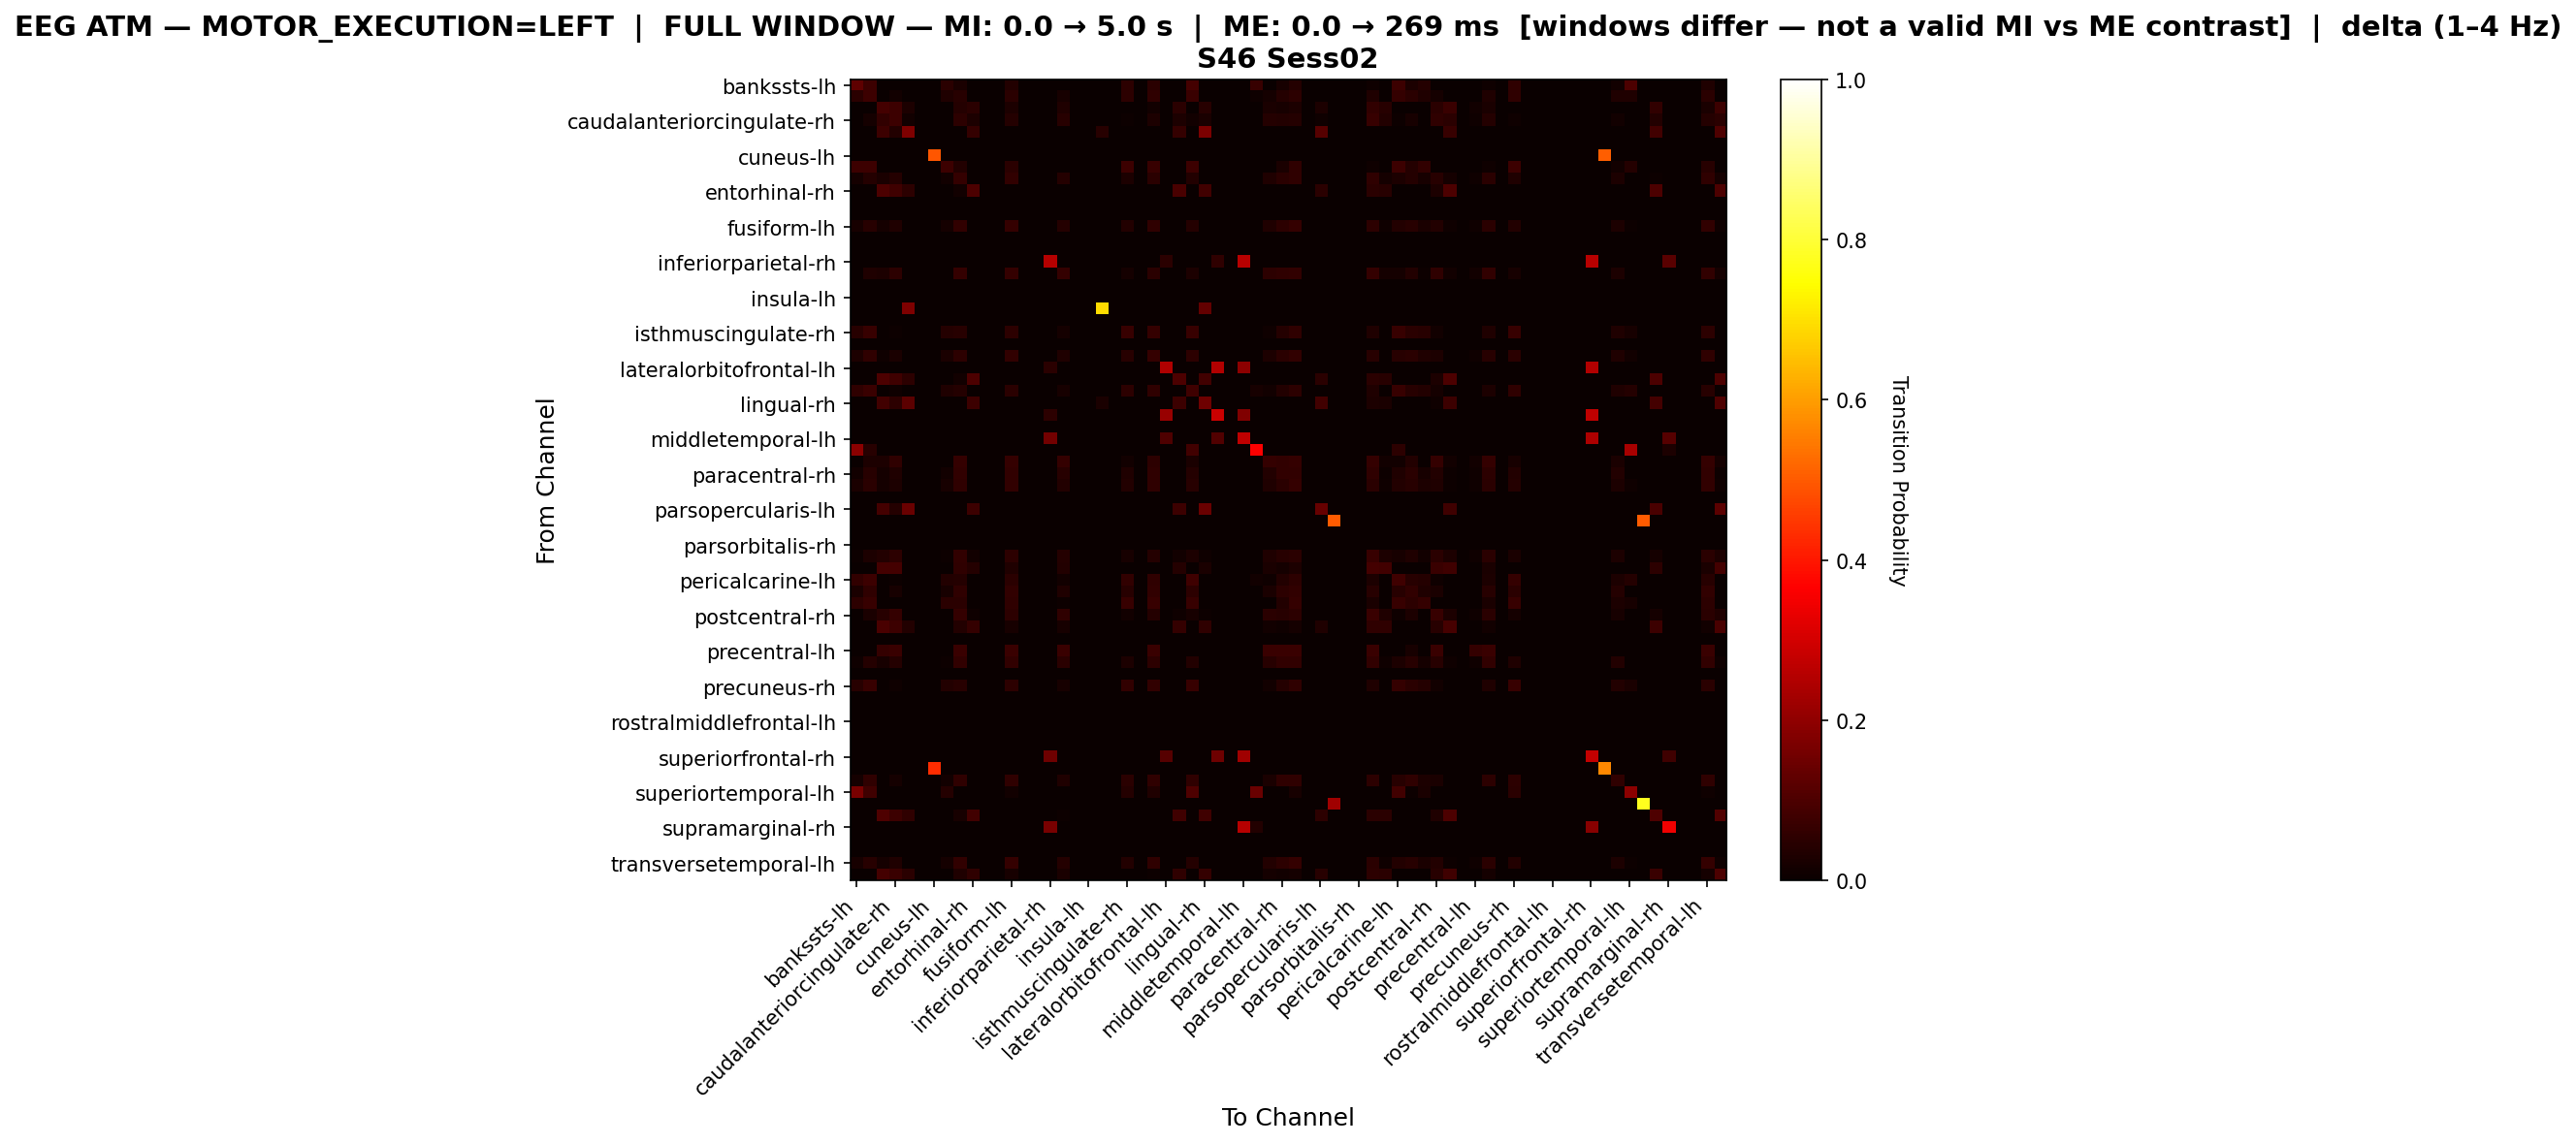

The file beside this chart, header and first rows:
, bankssts-lh, bankssts-rh, caudalanteriorcingulate-lh, caudalanteriorcingulate-rh, caudalmiddlefrontal-lh, caudalmiddlefrontal-rh, cuneus-lh, cuneus-rh, entorhinal-lh, entorhinal-rh, frontalpole-lh, frontalpole-rh, fusiform-lh, fusiform-rh, inferiorparietal-lh, inferiorparietal-rh, inferiortemporal-lh, inferiortemporal-rh, insula-lh, insula-rh, isthmuscingulate-lh, isthmuscingulate-rh, lateraloccipital-lh
bankssts-lh, 0.1254, 0.07503, 0.0, 0.0, 0.0, 0.0, 0.0, 0.05041, 0.02696, 0.0, 0.0, 0.0, 0.03517, 0.0, 0.0, 0.0, 0.0, 0.0, 0.0, 0.0, 0.0, 0.05158, 0.0
bankssts-rh, 0.04922, 0.07532, 0.0, 0.01417, 0.0, 0.0, 0.0, 0.03207, 0.04474, 0.0, 0.0, 0.0, 0.04996, 0.0, 0.0, 0.0, 0.02312, 0.0, 0.0, 0.0, 0.0, 0.05145, 0.0
caudalanteriorcingulate-lh, 0.0, 0.0, 0.08934, 0.07493, 0.03074, 0.0, 0.0, 0.0, 0.04227, 0.04995, 0.0, 0.0, 0.03074, 0.0, 0.0, 0.0, 0.03266, 0.0, 0.0, 0.0, 0.0, 0.0, 0.0
caudalanteriorcingulate-rh, 0.0, 0.01661, 0.06013, 0.07753, 0.01187, 0.0, 0.0, 0.0, 0.05222, 0.03085, 0.0, 0.0, 0.04272, 0.0, 0.0, 0.0, 0.0443, 0.0, 0.0, 0.0, 0.0, 0.006329, 0.0
caudalmiddlefrontal-lh, 0.0, 0.0, 0.07556, 0.03778, 0.1756, 0.0, 0.0, 0.0, 0.0, 0.06444, 0.0, 0.0, 0.0, 0.0, 0.0, 0.0, 0.0, 0.0, 0.0, 0.04444, 0.0, 0.0, 0.0
caudalmiddlefrontal-rh, 0.0, 0.0, 0.0, 0.0, 0.0, 0.0, 0.0, 0.0, 0.0, 0.0, 0.0, 0.0, 0.0, 0.0, 0.0, 0.0, 0.0, 0.0, 0.0, 0.0, 0.0, 0.0, 0.0
cuneus-lh, 0.0, 0.0, 0.0, 0.0, 0.0, 0.0, 0.4959, 0.0, 0.0, 0.0, 0.0, 0.0, 0.0, 0.0, 0.0, 0.0, 0.0, 0.0, 0.0, 0.0, 0.0, 0.0, 0.0
cuneus-rh, 0.07804, 0.07804, 0.0, 0.0, 0.0, 0.0, 0.0, 0.07623, 0.0363, 0.0, 0.0, 0.0, 0.049, 0.0, 0.0, 0.0, 0.0, 0.0, 0.0, 0.0, 0.0, 0.07441, 0.0
entorhinal-lh, 0.01576, 0.03909, 0.02648, 0.04035, 0.0, 0.0, 0.0, 0.01387, 0.0662, 0.003153, 0.0, 0.0, 0.0599, 0.0, 0.0, 0.0, 0.04224, 0.0, 0.0, 0.0, 0.0, 0.0309, 0.0
entorhinal-rh, 0.0, 0.0, 0.1008, 0.07946, 0.05233, 0.0, 0.0, 0.0, 0.01357, 0.09884, 0.0, 0.0, 0.0, 0.0, 0.0, 0.0, 0.0, 0.0, 0.0, 0.0, 0.0, 0.0, 0.0
frontalpole-lh, 0.0, 0.0, 0.0, 0.0, 0.0, 0.0, 0.0, 0.0, 0.0, 0.0, 0.0, 0.0, 0.0, 0.0, 0.0, 0.0, 0.0, 0.0, 0.0, 0.0, 0.0, 0.0, 0.0
frontalpole-rh, 0.0, 0.0, 0.0, 0.0, 0.0, 0.0, 0.0, 0.0, 0.0, 0.0, 0.0, 0.0, 0.0, 0.0, 0.0, 0.0, 0.0, 0.0, 0.0, 0.0, 0.0, 0.0, 0.0
fusiform-lh, 0.02058, 0.04437, 0.01929, 0.03344, 0.0, 0.0, 0.0, 0.01865, 0.05981, 0.0, 0.0, 0.0, 0.06431, 0.0, 0.0, 0.0, 0.04116, 0.0, 0.0, 0.0, 0.0, 0.03601, 0.0
fusiform-rh, 0.0, 0.0, 0.0, 0.0, 0.0, 0.0, 0.0, 0.0, 0.0, 0.0, 0.0, 0.0, 0.0, 0.0, 0.0, 0.0, 0.0, 0.0, 0.0, 0.0, 0.0, 0.0, 0.0
inferiorparietal-lh, 0.0, 0.0, 0.0, 0.0, 0.0, 0.0, 0.0, 0.0, 0.0, 0.0, 0.0, 0.0, 0.0, 0.0, 0.0, 0.0, 0.0, 0.0, 0.0, 0.0, 0.0, 0.0, 0.0
inferiorparietal-rh, 0.0, 0.0, 0.0, 0.0, 0.0, 0.0, 0.0, 0.0, 0.0, 0.0, 0.0, 0.0, 0.0, 0.0, 0.0, 0.2548, 0.0, 0.0, 0.0, 0.0, 0.0, 0.0, 0.0
inferiortemporal-lh, 0.0, 0.03216, 0.03119, 0.05263, 0.0, 0.0, 0.0, 0.0, 0.0653, 0.0, 0.0, 0.0, 0.06433, 0.0, 0.0, 0.0, 0.06433, 0.0, 0.0, 0.0, 0.0, 0.01949, 0.0
inferiortemporal-rh, 0.0, 0.0, 0.0, 0.0, 0.0, 0.0, 0.0, 0.0, 0.0, 0.0, 0.0, 0.0, 0.0, 0.0, 0.0, 0.0, 0.0, 0.0, 0.0, 0.0, 0.0, 0.0, 0.0
insula-lh, 0.0, 0.0, 0.0, 0.0, 0.0, 0.0, 0.0, 0.0, 0.0, 0.0, 0.0, 0.0, 0.0, 0.0, 0.0, 0.0, 0.0, 0.0, 0.0, 0.0, 0.0, 0.0, 0.0
insula-rh, 0.0, 0.0, 0.0, 0.0, 0.1732, 0.0, 0.0, 0.0, 0.0, 0.0, 0.0, 0.0, 0.0, 0.0, 0.0, 0.0, 0.0, 0.0, 0.0, 0.6929, 0.0, 0.0, 0.0
isthmuscingulate-lh, 0.0, 0.0, 0.0, 0.0, 0.0, 0.0, 0.0, 0.0, 0.0, 0.0, 0.0, 0.0, 0.0, 0.0, 0.0, 0.0, 0.0, 0.0, 0.0, 0.0, 0.0, 0.0, 0.0
isthmuscingulate-rh, 0.04528, 0.06791, 0.0, 0.005906, 0.0, 0.0, 0.0, 0.04232, 0.04626, 0.0, 0.0, 0.0, 0.05315, 0.0, 0.0, 0.0, 0.01772, 0.0, 0.0, 0.0, 0.0, 0.06693, 0.0
lateraloccipital-lh, 0.0, 0.0, 0.0, 0.0, 0.0, 0.0, 0.0, 0.0, 0.0, 0.0, 0.0, 0.0, 0.0, 0.0, 0.0, 0.0, 0.0, 0.0, 0.0, 0.0, 0.0, 0.0, 0.0
lateraloccipital-rh, 0.02931, 0.05513, 0.00977, 0.02512, 0.0, 0.0, 0.0, 0.02722, 0.05373, 0.0, 0.0, 0.0, 0.05862, 0.0, 0.0, 0.0, 0.0335, 0.0, 0.0, 0.0, 0.0, 0.04606, 0.0
lateralorbitofrontal-lh, 0.0, 0.0, 0.0, 0.0, 0.0, 0.0, 0.0, 0.0, 0.0, 0.0, 0.0, 0.0, 0.0, 0.0, 0.0, 0.04819, 0.0, 0.0, 0.0, 0.0, 0.0, 0.0, 0.0
lateralorbitofrontal-rh, 0.0, 0.0, 0.1006, 0.0789, 0.05325, 0.0, 0.0, 0.0, 0.01183, 0.1006, 0.0, 0.0, 0.0, 0.0, 0.0, 0.0, 0.0, 0.0, 0.0, 0.0, 0.0, 0.0, 0.0
lingual-lh, 0.05803, 0.0731, 0.0, 0.0113, 0.0, 0.0, 0.0, 0.0324, 0.0422, 0.0, 0.0, 0.0, 0.04748, 0.0, 0.0, 0.0, 0.02035, 0.0, 0.0, 0.0, 0.0, 0.052, 0.0
lingual-rh, 0.0, 0.0, 0.08264, 0.05455, 0.1223, 0.0, 0.0, 0.0, 0.0, 0.07438, 0.0, 0.0, 0.0, 0.0, 0.0, 0.0, 0.0, 0.0, 0.0, 0.02479, 0.0, 0.0, 0.0
medialorbitofrontal-lh, 0.0, 0.0, 0.0, 0.0, 0.0, 0.0, 0.0, 0.0, 0.0, 0.0, 0.0, 0.0, 0.0, 0.0, 0.0, 0.05102, 0.0, 0.0, 0.0, 0.0, 0.0, 0.0, 0.0
medialorbitofrontal-rh, 0.0, 0.0, 0.0, 0.0, 0.0, 0.0, 0.0, 0.0, 0.0, 0.0, 0.0, 0.0, 0.0, 0.0, 0.0, 0.0, 0.0, 0.0, 0.0, 0.0, 0.0, 0.0, 0.0
middletemporal-lh, 0.0, 0.0, 0.0, 0.0, 0.0, 0.0, 0.0, 0.0, 0.0, 0.0, 0.0, 0.0, 0.0, 0.0, 0.0, 0.1574, 0.0, 0.0, 0.0, 0.0, 0.0, 0.0, 0.0
middletemporal-rh, 0.1931, 0.04483, 0.0, 0.0, 0.0, 0.0, 0.0, 0.0, 0.0, 0.0, 0.0, 0.0, 0.0, 0.0, 0.0, 0.0, 0.0, 0.0, 0.0, 0.0, 0.0, 0.0, 0.0
paracentral-lh, 0.0, 0.03081, 0.03081, 0.05687, 0.0, 0.0, 0.0, 0.0, 0.06398, 0.0, 0.0, 0.0, 0.06398, 0.0, 0.0, 0.0, 0.06398, 0.0, 0.0, 0.0, 0.0, 0.0154, 0.0
paracentral-rh, 0.01501, 0.04423, 0.01659, 0.03397, 0.0, 0.0, 0.0, 0.01264, 0.0624, 0.0, 0.0, 0.0, 0.0624, 0.0, 0.0, 0.0, 0.04344, 0.0, 0.0, 0.0, 0.0, 0.03397, 0.0
parahippocampal-lh, 0.02345, 0.04689, 0.01711, 0.03105, 0.0, 0.0, 0.0, 0.02155, 0.05703, 0.0, 0.0, 0.0, 0.06147, 0.0, 0.0, 0.0, 0.03866, 0.0, 0.0, 0.0, 0.0, 0.03866, 0.0
parahippocampal-rh, 0.0, 0.0, 0.0, 0.0, 0.0, 0.0, 0.0, 0.0, 0.0, 0.0, 0.0, 0.0, 0.0, 0.0, 0.0, 0.0, 0.0, 0.0, 0.0, 0.0, 0.0, 0.0, 0.0
parsopercularis-lh, 0.0, 0.0, 0.08864, 0.04155, 0.1413, 0.0, 0.0, 0.0, 0.0, 0.07479, 0.0, 0.0, 0.0, 0.0, 0.0, 0.0, 0.0, 0.0, 0.0, 0.0, 0.0, 0.0, 0.0
parsopercularis-rh, 0.0, 0.0, 0.0, 0.0, 0.0, 0.0, 0.0, 0.0, 0.0, 0.0, 0.0, 0.0, 0.0, 0.0, 0.0, 0.0, 0.0, 0.0, 0.0, 0.0, 0.0, 0.0, 0.0
parsorbitalis-lh, 0.0, 0.0, 0.0, 0.0, 0.0, 0.0, 0.0, 0.0, 0.0, 0.0, 0.0, 0.0, 0.0, 0.0, 0.0, 0.0, 0.0, 0.0, 0.0, 0.0, 0.0, 0.0, 0.0
parsorbitalis-rh, 0.0, 0.0, 0.0, 0.0, 0.0, 0.0, 0.0, 0.0, 0.0, 0.0, 0.0, 0.0, 0.0, 0.0, 0.0, 0.0, 0.0, 0.0, 0.0, 0.0, 0.0, 0.0, 0.0
parstriangularis-lh, 0.007011, 0.03059, 0.03824, 0.05226, 0.0, 0.0, 0.0, 0.005099, 0.05927, 0.01466, 0.0, 0.0, 0.05163, 0.0, 0.0, 0.0, 0.0427, 0.0, 0.0, 0.0, 0.0, 0.02231, 0.0
parstriangularis-rh, 0.0, 0.0, 0.08663, 0.08663, 0.0, 0.0, 0.0, 0.0, 0.0565, 0.04143, 0.0, 0.0, 0.0339, 0.0, 0.0, 0.0, 0.03766, 0.0, 0.0, 0.0, 0.0, 0.0, 0.0
pericalcarine-lh, 0.06055, 0.07747, 0.0, 0.004452, 0.0, 0.0, 0.0, 0.03829, 0.04096, 0.0, 0.0, 0.0, 0.0472, 0.0, 0.0, 0.0, 0.01514, 0.0, 0.0, 0.0, 0.0, 0.05966, 0.0
pericalcarine-rh, 0.02507, 0.05819, 0.001791, 0.02149, 0.0, 0.0, 0.0, 0.02238, 0.05819, 0.0, 0.0, 0.0, 0.06177, 0.0, 0.0, 0.0, 0.03223, 0.0, 0.0, 0.0, 0.0, 0.04655, 0.0
postcentral-lh, 0.0546, 0.06753, 0.0, 0.0, 0.0, 0.0, 0.0, 0.05029, 0.04741, 0.0, 0.0, 0.0, 0.05747, 0.0, 0.0, 0.0, 0.005747, 0.0, 0.0, 0.0, 0.0, 0.06753, 0.0
postcentral-rh, 0.0, 0.0243, 0.045, 0.06481, 0.0, 0.0, 0.0, 0.0, 0.06481, 0.0117, 0.0, 0.0, 0.05401, 0.0, 0.0, 0.0, 0.05581, 0.0, 0.0, 0.0, 0.0, 0.0126, 0.0
posteriorcingulate-lh, 0.0, 0.0, 0.09446, 0.07809, 0.03652, 0.0, 0.0, 0.0, 0.03526, 0.06549, 0.0, 0.0, 0.02015, 0.0, 0.0, 0.0, 0.02267, 0.0, 0.0, 0.0, 0.0, 0.0, 0.0
posteriorcingulate-rh, 0.0, 0.0, 0.0, 0.0, 0.0, 0.0, 0.0, 0.0, 0.0, 0.0, 0.0, 0.0, 0.0, 0.0, 0.0, 0.0, 0.0, 0.0, 0.0, 0.0, 0.0, 0.0, 0.0
precentral-lh, 0.0, 0.0, 0.06522, 0.07065, 0.0, 0.0, 0.0, 0.0, 0.07065, 0.0, 0.0, 0.0, 0.07065, 0.0, 0.0, 0.0, 0.07065, 0.0, 0.0, 0.0, 0.0, 0.0, 0.0
precentral-rh, 0.008326, 0.03913, 0.02165, 0.03997, 0.0, 0.0, 0.0, 0.005828, 0.06245, 0.0, 0.0, 0.0, 0.06245, 0.0, 0.0, 0.0, 0.04996, 0.0, 0.0, 0.0, 0.0, 0.02831, 0.0
precuneus-lh, 0.0, 0.0, 0.0, 0.0, 0.0, 0.0, 0.0, 0.0, 0.0, 0.0, 0.0, 0.0, 0.0, 0.0, 0.0, 0.0, 0.0, 0.0, 0.0, 0.0, 0.0, 0.0, 0.0
precuneus-rh, 0.04513, 0.06949, 0.0, 0.009025, 0.0, 0.0, 0.0, 0.03881, 0.04603, 0.0, 0.0, 0.0, 0.05235, 0.0, 0.0, 0.0, 0.01986, 0.0, 0.0, 0.0, 0.0, 0.06227, 0.0
rostralanteriorcingulate-lh, 0.0, 0.0, 0.0, 0.0, 0.0, 0.0, 0.0, 0.0, 0.0, 0.0, 0.0, 0.0, 0.0, 0.0, 0.0, 0.0, 0.0, 0.0, 0.0, 0.0, 0.0, 0.0, 0.0
rostralanteriorcingulate-rh, 0.0, 0.0, 0.0, 0.0, 0.0, 0.0, 0.0, 0.0, 0.0, 0.0, 0.0, 0.0, 0.0, 0.0, 0.0, 0.0, 0.0, 0.0, 0.0, 0.0, 0.0, 0.0, 0.0
rostralmiddlefrontal-lh, 0.0, 0.0, 0.0, 0.0, 0.0, 0.0, 0.0, 0.0, 0.0, 0.0, 0.0, 0.0, 0.0, 0.0, 0.0, 0.0, 0.0, 0.0, 0.0, 0.0, 0.0, 0.0, 0.0
rostralmiddlefrontal-rh, 0.0, 0.0, 0.0, 0.0, 0.0, 0.0, 0.0, 0.0, 0.0, 0.0, 0.0, 0.0, 0.0, 0.0, 0.0, 0.0, 0.0, 0.0, 0.0, 0.0, 0.0, 0.0, 0.0
superiorfrontal-lh, 0.0, 0.0, 0.0, 0.0, 0.0, 0.0, 0.0, 0.0, 0.0, 0.0, 0.0, 0.0, 0.0, 0.0, 0.0, 0.0, 0.0, 0.0, 0.0, 0.0, 0.0, 0.0, 0.0
superiorfrontal-rh, 0.0, 0.0, 0.0, 0.0, 0.0, 0.0, 0.0, 0.0, 0.0, 0.0, 0.0, 0.0, 0.0, 0.0, 0.0, 0.1492, 0.0, 0.0, 0.0, 0.0, 0.0, 0.0, 0.0
superiorparietal-lh, 0.0, 0.0, 0.0, 0.0, 0.0, 0.0, 0.4326, 0.0, 0.0, 0.0, 0.0, 0.0, 0.0, 0.0, 0.0, 0.0, 0.0, 0.0, 0.0, 0.0, 0.0, 0.0, 0.0
superiorparietal-rh, 0.01677, 0.05806, 0.0, 0.01935, 0.0, 0.0, 0.0, 0.0129, 0.05806, 0.0, 0.0, 0.0, 0.05806, 0.0, 0.0, 0.0, 0.03484, 0.0, 0.0, 0.0, 0.0, 0.04774, 0.0
... 8 more rows
